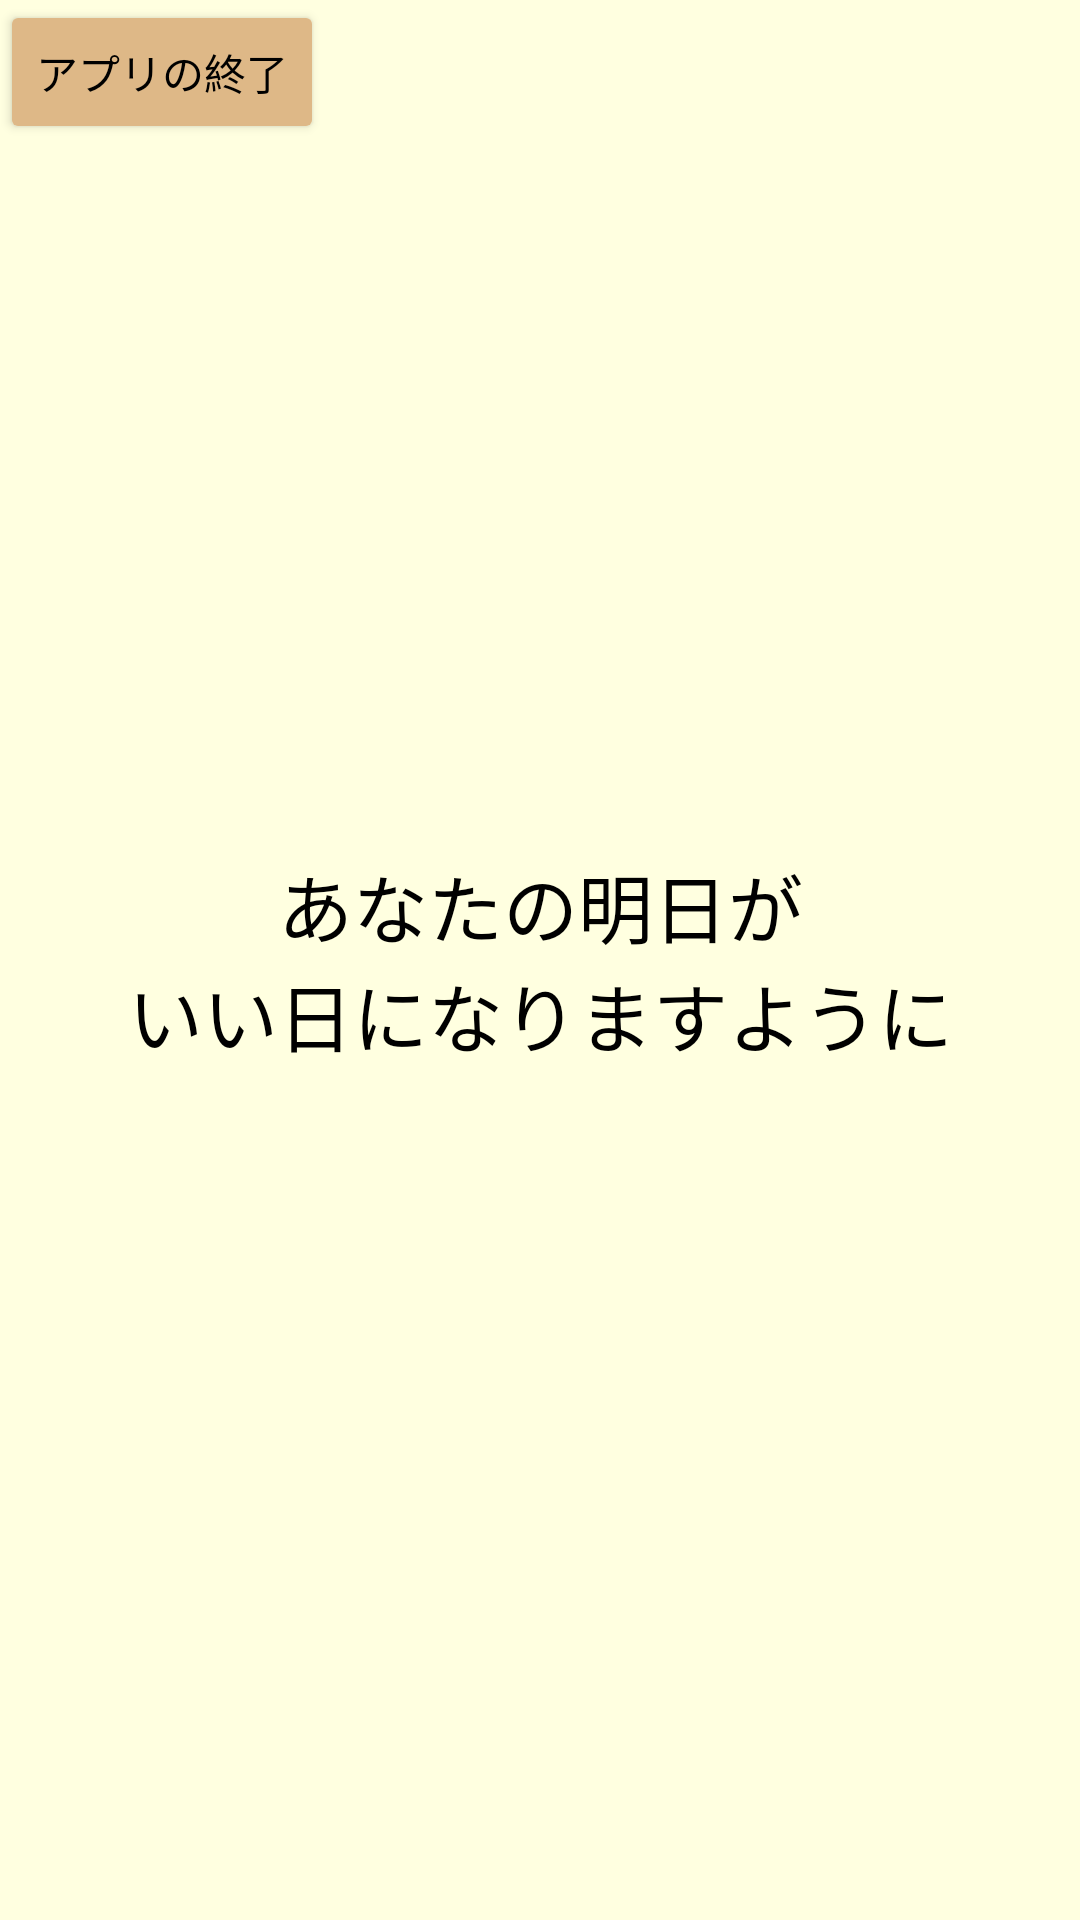

Write the Android layout XML for this screen, with the resource values it uses.
<!-- AndroidManifest.xml: application theme Theme.CheeringApp -->
<!-- res/layout/end.xml -->
<?xml version="1.0" encoding="utf-8"?>
<androidx.constraintlayout.widget.ConstraintLayout xmlns:android="http://schemas.android.com/apk/res/android"
    xmlns:app="http://schemas.android.com/apk/res-auto"
    xmlns:tools="http://schemas.android.com/tools"
    android:layout_width="match_parent"
    android:layout_height="match_parent"
    tools:context="com.androidApp.cheeringapp.MainActivity">

    <TextView
        android:layout_width="wrap_content"
        android:layout_height="wrap_content"
        android:text="@string/pray"
        app:layout_constraintBottom_toBottomOf="parent"
        app:layout_constraintEnd_toEndOf="parent"
        app:layout_constraintStart_toStartOf="parent"
        app:layout_constraintTop_toTopOf="parent"
        android:textSize="25sp"
        android:gravity="center_horizontal"/>

    <Button
        android:id="@+id/button"
        android:layout_width="wrap_content"
        android:layout_height="wrap_content"
        android:onClick="exitButton"
        android:text="@string/exit_label"
        tools:layout_editor_absoluteX="145dp"
        tools:layout_editor_absoluteY="184dp"
        app:backgroundTint="#deb887"/>

</androidx.constraintlayout.widget.ConstraintLayout>
<!-- resources referenced by this layout -->
<resources>
  <string name="exit_label">アプリの終了</string>
  <string name="pray">あなたの明日が\nいい日になりますように</string>
  <style name="Theme.CheeringApp" parent="Theme.MaterialComponents.DayNight.DarkActionBar">
          <item name="android:background">#ffffe0</item>
          <item name="android:textColor">#000000</item>
      </style>
</resources>
